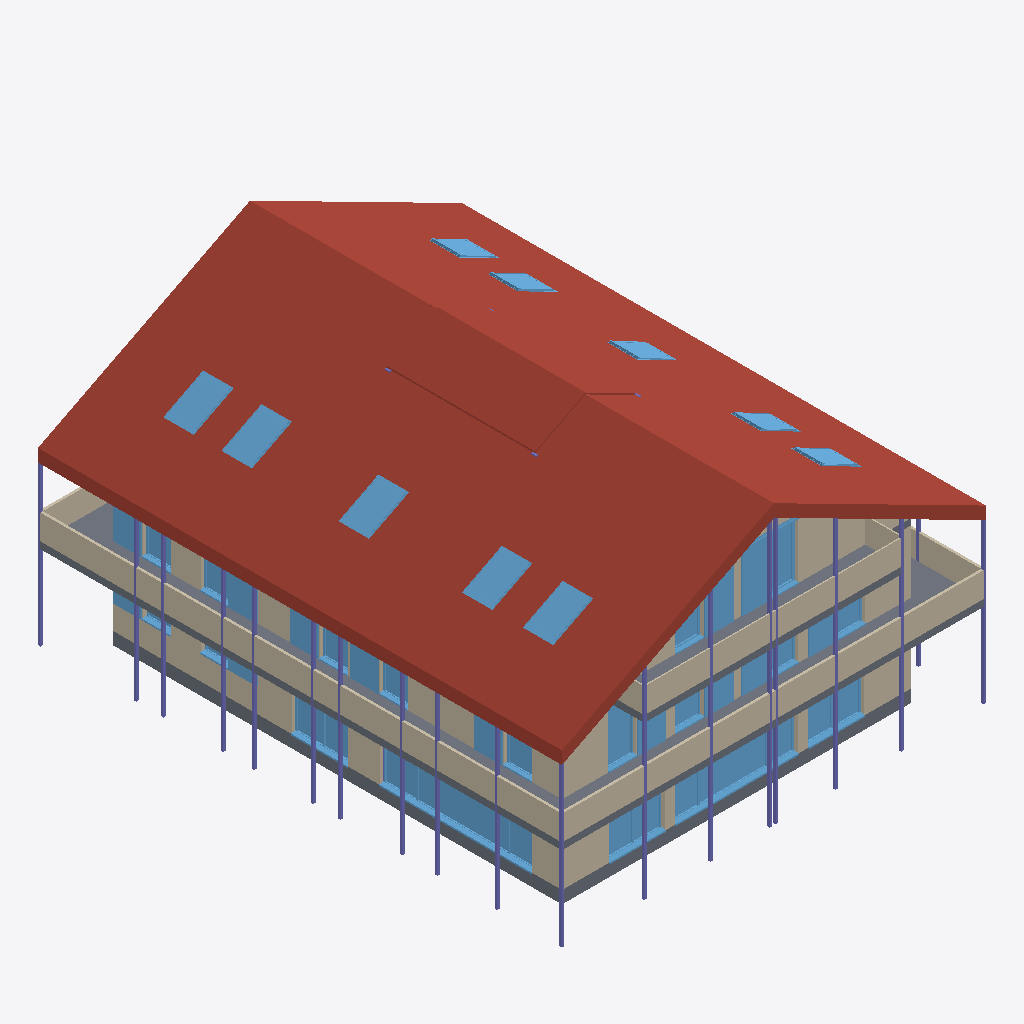
Isometric view of an IFC building model (IFC-SPF (STEP), schema IFC4, length unit metre), seen from the south-west, elements coloured by IFC class (only those large enough to see are counted): 30 windows (light blue), 20 columns (violet), 13 walls (beige), 4 slabs (grey), 3 roofs (red-brown).
Extent 17.0 m × 21.0 m × 11.2 m (x, y, z). Storeys (5): 111 - ERDGESCHOSS at 0.00 m; 121 - 1.OBERGESCHOSS at 2.83 m; 131 - DACHGESCHOSS at 5.65 m; 141 - DACH at 8.47 m; 151 - Lamellen at 11.30 m. Elements (227): 86 IfcWall, 55 IfcWindow, 47 IfcColumn, 14 IfcDoor, 14 IfcStair, 9 IfcSlab, 1 IfcBuildingElementProxy, 1 IfcRoof.

HEADER;
FILE_DESCRIPTION(('no view'),'2;1');
FILE_NAME('BVH Waldrain.ifc','2024-09-25T14:07:18',('Luis Küchenmeister'),('KURIARCHITEKTEN','Belchenstrasse 80    79650 Schopfheim'),'ODA SDAI 24.5','','l.kuechenmeister');
FILE_SCHEMA(('IFC4'));
ENDSEC;
DATA;
#31=IFCPROJECT('2cpHeSMrv4c9QKHEYgxnC7',#5,'BVH Tammik Wohnhaus Waldrain IFC',$,$,$,$,(#93),#6);
#64=IFCSITE('3xMs$kp1n46ejeur8tozco',#5,'BAUANTRAG',$,$,#67,$,$,.ELEMENT.,(48,8,13,682400),(11,41,19,330800),0.0,$,$);
#68=IFCBUILDING('0i8UyhEYT3nv9HLlo1H2X7',#5,'WALDRAIN',$,$,#71,$,$,.ELEMENT.,$,$,$);
#72=IFCBUILDINGSTOREY('22l0eFEGPFGQIvfblAQtgy',#5,'111 - ERDGESCHOSS',$,$,#75,$,$,.ELEMENT.,0.0);
#76=IFCBUILDINGSTOREY('0EUDJZQib7pBrTgVHJh_ms',#5,'121 - 1.OBERGESCHOSS',$,$,#79,$,$,.ELEMENT.,2.825);
#80=IFCBUILDINGSTOREY('3dVJnkIQ17IP3GXHJ9oszJ',#5,'131 - DACHGESCHOSS',$,$,#83,$,$,.ELEMENT.,5.65);
#84=IFCBUILDINGSTOREY('20ZEjafxTF0BiLS4brrWGI',#5,'141 - DACH',$,$,#87,$,$,.ELEMENT.,8.475);
#88=IFCBUILDINGSTOREY('2u4Wn4YZr9RAAZQYrVh8Jq',#5,'151 - Lamellen',$,$,#91,$,$,.ELEMENT.,11.3);
#76522=IFCSLAB('2adcHppM57RwTqZGMs_bEn',#5,' ',$,$,#76521,$,$,.ROOF.);
#78237=IFCSLAB('2w_UvV8a51kAAG54$_pFo5',#5,' ',$,$,#78236,$,$,.ROOF.);
#76504=IFCROOF('3P9AaeNZzDdOY50OGrUKKA',#5,' ',$,$,#76454,$,$,.NOTDEFINED.);
#302=IFCSLAB('1ZetZEnqzDavmVPbg65rWl',#5,'Holzdecke',$,$,#278,#279,$,.FLOOR.);
#51594=IFCWALL('13TnCNKtj1cRUq4$UU$aAc',#5,'Holzwand',$,$,#51575,#51576,$,$);
#51722=IFCWALL('2SiFdNs4v7KBavL6pM$jTv',#5,'Holzwand',$,$,#51703,#51704,$,$);
#123=IFCSLAB('1zz5z5dx11sAiSh0IaW9rN',#5,'Holzdecke',$,$,#96,#97,$,.FLOOR.);
#3289=IFCWALL('16fmitl_v098kiyuUgdxdb',#5,' ',$,$,#3270,#3271,$,$);
#76344=IFCWALL('2X_9veMXj9PxvhsFHqgbz9',#5,'Holzwand',$,$,#76325,#76326,$,$);
#29141=IFCWALL('1HE73MTmDEEBf4AV7ughZ8',#5,' ',$,$,#29122,#29123,$,$);
#45697=IFCWALL('2TnImcbz91shb3jN7Wgb8B',#5,' ',$,$,#45678,#45679,$,$);
#51480=IFCSLAB('0c6qYhbzH3Dx6Ue2M5xkMZ',#5,'Holzdecke',$,$,#51465,#51466,$,.FLOOR.);
#2763=IFCWINDOW('09cf4k17zDIADWRHRE_7JG',#5,'Fenster 3-tlg.',$,$,#2431,#2432,$,2.51,4.92,.WINDOW.,.USERDEFINED.,$);
#74132=IFCWALL('2WTZnHm_rA_vN8rU_4QeBZ',#5,' ',$,$,#74079,#74080,$,$);
#1950=IFCWALL('1yfNVxTDD71fm3F6cC1BDU',#5,' ',$,$,#1931,#1932,$,$);
#6190=IFCWINDOW('1zrtSzSrPClws07I9QKYJ5',#5,'Fenster 1-tlg.',$,$,#6000,#6001,$,2.51,3.60797,.WINDOW.,.USERDEFINED.,$);
#74789=IFCWINDOW('3Ha3GcRdjDwPnV2v7ps7xk',#5,'Fenster 1-tlg.',$,$,#74197,#74198,$,2.26,1.135,.WINDOW.,.USERDEFINED.,$);
#46302=IFCWINDOW('2zwSdRhyr8gwB7GvieQiEN',#5,'Fenster 1-tlg.',$,$,#45762,#45763,$,2.26,1.135,.WINDOW.,.USERDEFINED.,$);
#77789=IFCWINDOW('36yNqLEZr9TBoKq78670Et',#5,'1flg Holz',$,$,#77780,#77781,$,1.6,1.14,.SKYLIGHT.,.USERDEFINED.,$);
#77639=IFCWINDOW('1iv7Qm0pr45BCo4bO35pch',#5,'1flg Holz',$,$,#77630,#77631,$,1.6,1.14,.SKYLIGHT.,.USERDEFINED.,$);
#77714=IFCWINDOW('0cqAyjL$L7e8bgmxsRF2WH',#5,'1flg Holz',$,$,#77705,#77706,$,1.6,1.14,.SKYLIGHT.,.USERDEFINED.,$);
#77864=IFCWINDOW('1PnETkvT5ETvByvNL2LvsG',#5,'1flg Holz',$,$,#77855,#77856,$,1.6,1.14,.SKYLIGHT.,.USERDEFINED.,$);
#77564=IFCWINDOW('1yawDq3Tn1_OiRJDbDVN$z',#5,'1flg Holz',$,$,#76572,#76573,$,1.6,1.14,.SKYLIGHT.,.USERDEFINED.,$);
#3179=IFCWINDOW('0LjerPSOD1RvJX30qUQHJp',#5,'Fenster 1-tlg.',$,$,#2888,#2889,$,2.51,2.26,.WINDOW.,.USERDEFINED.,$);
#75528=IFCWINDOW('1SwOe3j2P5A9uu4vPHPpjr',#5,'Fenster 1-tlg.',$,$,#74936,#74937,$,2.26,1.135,.WINDOW.,.USERDEFINED.,$);
#2307=IFCWINDOW('1RHGg9cXLCWxDsj98Oed8W',#5,'Fenster 1-tlg.',$,$,#2015,#2016,$,2.51,2.26,.WINDOW.,.USERDEFINED.,$);
#5127=IFCWINDOW('03LuQZWP1CEAcMF0Su_Dv7',#5,'Fenster 2-tlg.',$,$,#4836,#4837,$,2.51,2.26,.WINDOW.,.USERDEFINED.,$);
#51529=IFCWALL('2M1mkYhz97mhyJYUD32LBq',#5,'Holzwand',$,$,#51508,#51509,$,$);
#31086=IFCWINDOW('1ECqRtv9n05R1btvghbxuN',#5,'Fenster 1-tlg.',$,$,#30546,#30547,$,2.26,1.135,.WINDOW.,.USERDEFINED.,$);
#29746=IFCWINDOW('0nMKut4MPBVgQujDEuZH8n',#5,'Fenster 1-tlg.',$,$,#29206,#29207,$,2.26,1.135,.WINDOW.,.USERDEFINED.,$);
#30416=IFCWINDOW('34CvxJjkDCVvo0G78SOWqF',#5,'Fenster 1-tlg.',$,$,#29876,#29877,$,2.26,1.135,.WINDOW.,.USERDEFINED.,$);
#32426=IFCWINDOW('0G1e_fAfnDfRBBweWcGuIw',#5,'Fenster 1-tlg.',$,$,#31886,#31887,$,2.26,1.135,.WINDOW.,.USERDEFINED.,$);
#31756=IFCWINDOW('1BP7aTGND0fgihkVIXbMFB',#5,'Fenster 1-tlg.',$,$,#31216,#31217,$,2.26,1.135,.WINDOW.,.USERDEFINED.,$);
#46972=IFCWINDOW('1mcinw6WH9H9mfhwDKDEEd',#5,'Fenster 1-tlg.',$,$,#46432,#46433,$,2.26,1.135,.WINDOW.,.USERDEFINED.,$);
#48312=IFCWINDOW('0WH6YkMDb0SeRyPcseep_P',#5,'Fenster 1-tlg.',$,$,#47772,#47773,$,2.26,1.135,.WINDOW.,.USERDEFINED.,$);
#47642=IFCWINDOW('14wShkbnL2Pw$BFlwrsm7v',#5,'Fenster 1-tlg.',$,$,#47102,#47103,$,2.26,1.135,.WINDOW.,.USERDEFINED.,$);
#82385=IFCCOLUMN('1SvfcTTJ96XOg8jUB_FbEB',#5,'Holzstütze',$,$,#82359,#82360,$,.COLUMN.);
#82435=IFCCOLUMN('2gX_rIw$v9GwVKkmGLH2Wc',#5,'Holzstütze',$,$,#82409,#82410,$,.COLUMN.);
#51659=IFCWALL('1y_y3CJSPF3fJ7axYcaXJt',#5,'Holzwand',$,$,#51640,#51641,$,$);
#5502=IFCWINDOW('3iWYirkxHB0gsYbrjIg2aj',#5,'Fenster 1-tlg.',$,$,#5252,#5253,$,2.51,1.35394,.WINDOW.,.USERDEFINED.,$);
#82485=IFCCOLUMN('1pp$qttQ9F28VThCOgyvxV',#5,'Holzstütze',$,$,#82459,#82460,$,.COLUMN.);
#82535=IFCCOLUMN('2aQtjIbtP8WOeZ3$h0aq$B',#5,'Holzstütze',$,$,#82509,#82510,$,.COLUMN.);
#82585=IFCCOLUMN('2YGrL2NOT5gutQoBi8EK4Q',#5,'Holzstütze',$,$,#82559,#82560,$,.COLUMN.);
#5876=IFCWINDOW('0ZKZOO7yjEshlFzv8nHopr',#5,'Fenster 1-tlg.',$,$,#5626,#5627,$,2.5,1.135,.WINDOW.,.USERDEFINED.,$);
#82635=IFCCOLUMN('0IkY4A6gHC7fZaD0SGMluk',#5,'Holzstütze',$,$,#82609,#82610,$,.COLUMN.);
#81035=IFCCOLUMN('1qFTGgDqXAbhQgGToESXB2',#5,'Holzstütze',$,$,#81009,#81010,$,.COLUMN.);
#81885=IFCCOLUMN('17pMaJfIn5avCyMaxo8dub',#5,'Holzstütze',$,$,#81859,#81860,$,.COLUMN.);
#80985=IFCCOLUMN('3JpW0ofhb0K9ncsMwKXrrt',#5,'Holzstütze',$,$,#80959,#80960,$,.COLUMN.);
#81135=IFCCOLUMN('0$HeS4Kq1FseCTm3zAJu8x',#5,'Holzstütze',$,$,#81109,#81110,$,.COLUMN.);
#81535=IFCCOLUMN('2Ne_AJVarDRQYvBkRs8X0w',#5,'Holzstütze',$,$,#81509,#81510,$,.COLUMN.);
#81985=IFCCOLUMN('1Gsg76YyX1ThWwfTjJsb1A',#5,'Holzstütze',$,$,#81959,#81960,$,.COLUMN.);
#81285=IFCCOLUMN('1v7TFi$UnFieZlPrY6tieE',#5,'Holzstütze',$,$,#81259,#81260,$,.COLUMN.);
#81335=IFCCOLUMN('1jqMqD_4bAc8lTMEusfTV2',#5,'Holzstütze',$,$,#81309,#81310,$,.COLUMN.);
#81485=IFCCOLUMN('0mVfpmPqDFrgySN2ZRQ$K$',#5,'Holzstütze',$,$,#81459,#81460,$,.COLUMN.);
#81235=IFCCOLUMN('2VpTXYatTDtQTbllZJbtI3',#5,'Holzstütze',$,$,#81209,#81210,$,.COLUMN.);
#81085=IFCCOLUMN('1AOGu0zeLFkR4pzxGhQMCt',#5,'Holzstütze',$,$,#81059,#81060,$,.COLUMN.);
#81835=IFCCOLUMN('3vfd0YIFL21ecDiRyeubOr',#5,'Holzstütze',$,$,#81809,#81810,$,.COLUMN.);
#78371=IFCWINDOW('018QHF9HvFl8bspY4LVlbK',#5,'1flg Holz',$,$,#78362,#78363,$,1.6,1.14,.SKYLIGHT.,.USERDEFINED.,$);
#78296=IFCWINDOW('2SmztM1UnAPfGhVKdOqLdU',#5,'1flg Holz',$,$,#78287,#78288,$,1.6,1.14,.SKYLIGHT.,.USERDEFINED.,$);
#80481=IFCWINDOW('05kiRXHk55zfuFCpmMagMB',#5,'1flg Holz',$,$,#78512,#78513,$,1.6,1.14,.SKYLIGHT.,.USERDEFINED.,$);
#78446=IFCWINDOW('3UXw2FryL6nustBBblmK02',#5,'1flg Holz',$,$,#78437,#78438,$,1.6,1.14,.SKYLIGHT.,.USERDEFINED.,$);
#80568=IFCWINDOW('01kZUHUQf7tgZ7V0ktDFnf',#5,'1flg Holz',$,$,#80559,#80560,$,1.6,1.14,.SKYLIGHT.,.USERDEFINED.,$);
#76409=IFCWALL('2t4I$Pigr8FQXQ8eH72LZR',#5,'Holzwand',$,$,#76390,#76391,$,$);
#3950=IFCWINDOW('2oLK5jkMDB2v9vA_Pr68v6',#5,'Fenster 1-tlg.',$,$,#3354,#3355,$,1.51,1.135,.WINDOW.,.USERDEFINED.,$);
#4689=IFCWINDOW('0MfcushFPETRk53nQcPU7$',#5,'Fenster 1-tlg.',$,$,#4097,#4098,$,1.51,1.135,.WINDOW.,.USERDEFINED.,$);
#76086=IFCWALL('1sWWWdcoz7RR$DUrq3wf_n',#5,'Holzwand',$,$,#76067,#76068,$,$);
#9370=IFCWALL('2XS7ZdlbfC6vteejEkE541',#5,' ',$,$,#9351,#9352,$,$);
#81435=IFCCOLUMN('0YK$94YBrDP9okeCcPNu80',#5,'Holzstütze',$,$,#81409,#81410,$,.COLUMN.);
#51366=IFCSLAB('2UFX_hum15ZQP8rfQ2hTBa',#5,'Holzdecke',$,$,#51313,#51314,$,.FLOOR.);
#459=IFCCOLUMN('2uHZUSl7XEKPvocJLvHOg$',#5,' ',$,$,#440,#441,$,.COLUMN.);
ENDSEC;
